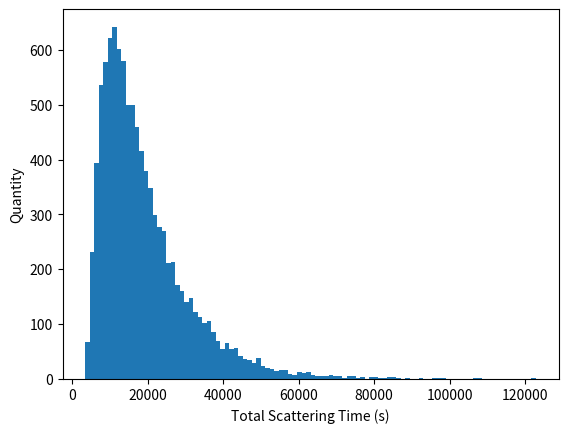

Reproduce this figure in Python.
from __future__ import division
import sys
from math import*
import numpy
from numpy import*
import random
from matplotlib import pyplot as plt
from mpl_toolkits.mplot3d import Axes3D


nph=10000
TimeS=numpy.empty(nph)

for p in range(nph):

    R=10**12 #cm Radius
    T=10 #Opacity

    Lambda=R/T #Mean Free Path

    i=1
    D=0
    X=0
    Y=0
    Z=0

    C=3.0*10**8 #m/s

    Time=0
    TimeT=0
    
    while D<R:
        Theta=numpy.arccos((numpy.random.rand()*2)-1)
        Phi=(numpy.random.rand())*(2*pi)
    
        d=Lambda*(-numpy.log(numpy.random.rand()))

        X=X+d*sin(Theta)*cos(Phi)
        Y=Y+d*sin(Theta)*sin(Phi)
        Z=Z+d*cos(Theta)

        D=(X**2+Y**2+Z**2)**(1/2)
        Time=(d/C)                                  #Time per scatter displacement
        TimeT=TimeT+Time                            #Total Time of photon motion
    
        i+=1
        
    Rd=D-R                                          #Distance traveled after leaving the star
    #print "Number of Scatters: " +str(i-1)
    TimeS[p]=(TimeT-(Rd/C))                         #Total time of photon motion while in the star   
    
    
plt.hist(TimeS,align='mid', bins=100)
plt.ylabel('Quantity')
plt.xlabel('Total Scattering Time (s)')
plt.show()
